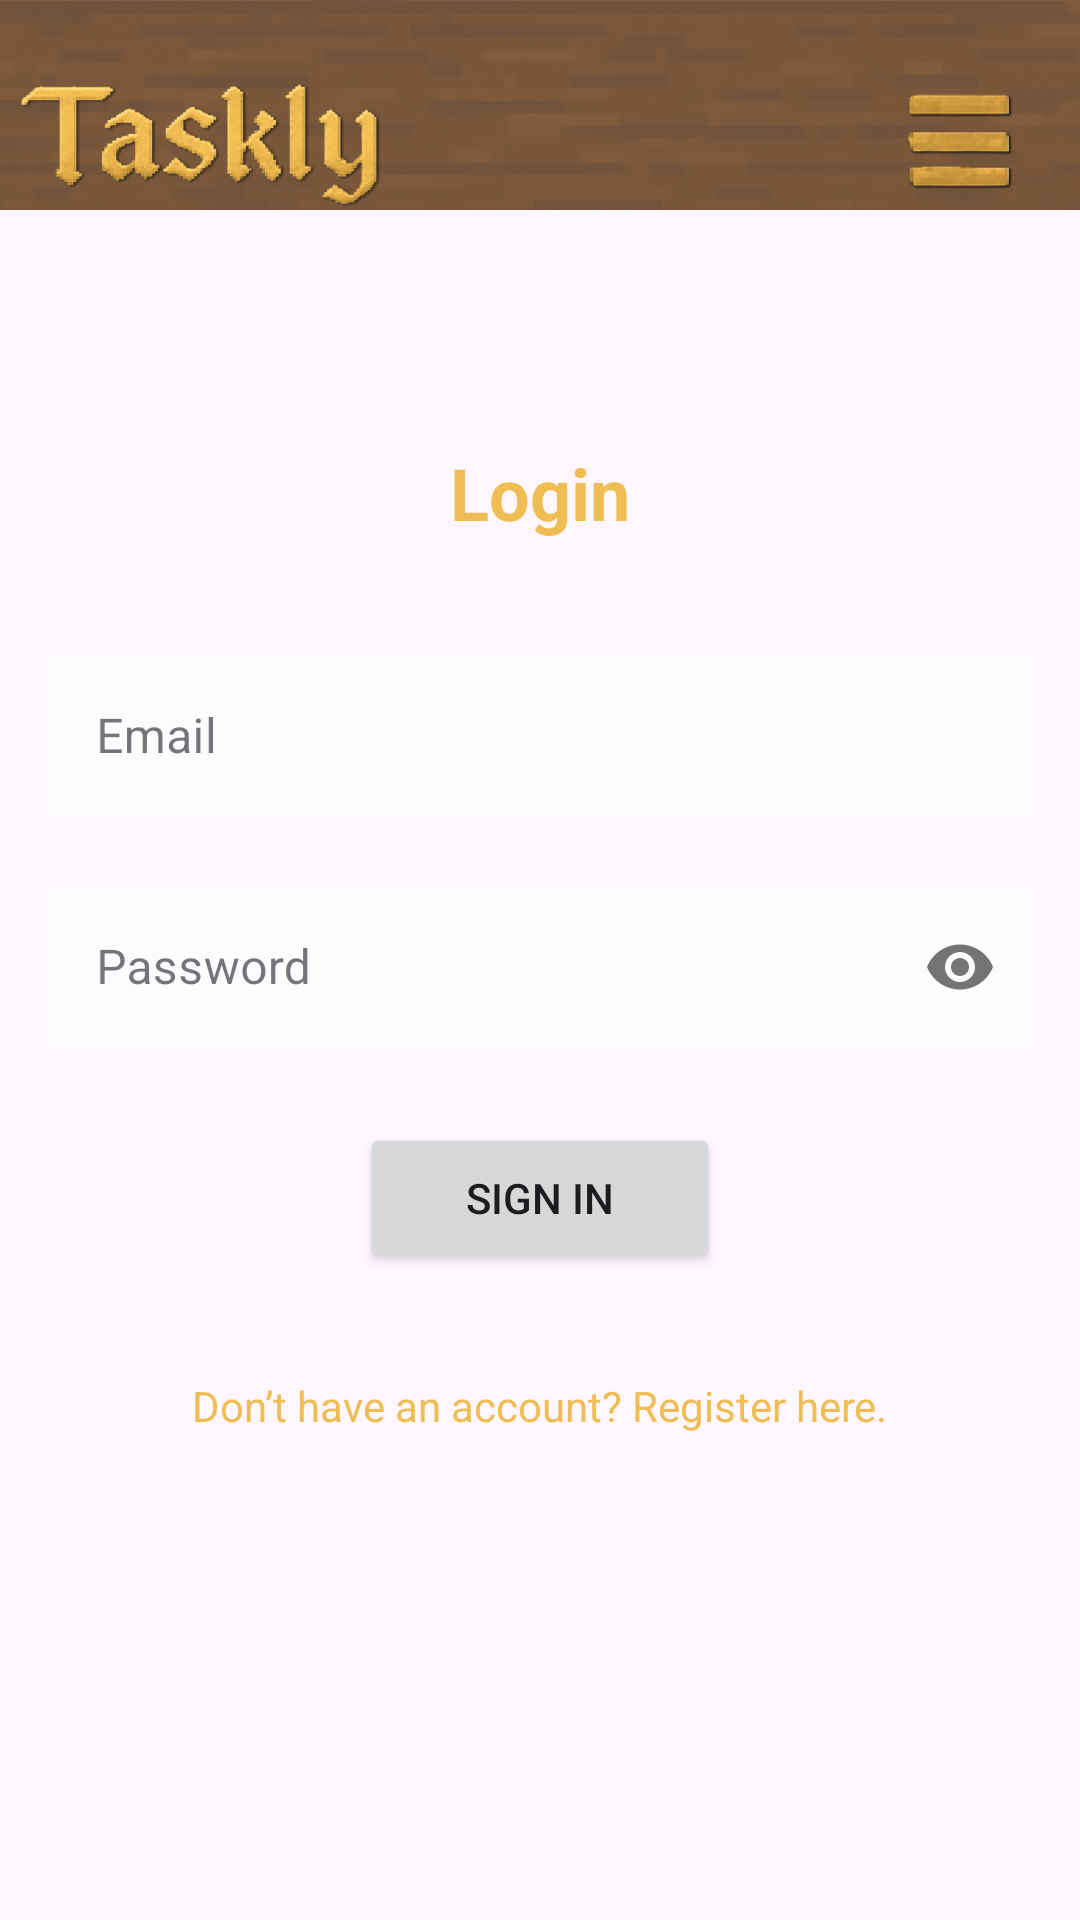

The Android layout XML behind this screen, and the referenced resources:
<!-- AndroidManifest.xml: application theme Theme.E2Taskly -->
<!-- res/layout/activity_login.xml -->
<?xml version="1.0" encoding="utf-8"?>
<androidx.constraintlayout.widget.ConstraintLayout xmlns:android="http://schemas.android.com/apk/res/android"
    xmlns:app="http://schemas.android.com/apk/res-auto"
    xmlns:tools="http://schemas.android.com/tools"
    android:id="@+id/main"
    android:layout_width="match_parent"
    android:layout_height="match_parent"
    android:padding="0dp"
    android:background="@drawable/background_forest"
    tools:context=".presentation.activity.LoginActivity"
    >

    <include
        android:id="@+id/includeToolbar"
        layout="@layout/toolbar"
        android:layout_width="0dp"
        android:layout_height="70dp"
        app:layout_constraintTop_toTopOf="parent"
        app:layout_constraintStart_toStartOf="parent"
        app:layout_constraintEnd_toEndOf="parent"/>

    <TextView
        android:id="@+id/textViewTitle"
        android:layout_width="wrap_content"
        android:layout_height="wrap_content"
        android:text="@string/login_title"
        android:textColor="#F0BC54"
        android:textSize="24sp"
        android:textStyle="bold"

        app:layout_constraintTop_toTopOf="parent"
        app:layout_constraintStart_toStartOf="parent"
        app:layout_constraintEnd_toEndOf="parent"
        app:layout_constraintBottom_toTopOf="@id/textInputLayoutEmail"
        app:layout_constraintVertical_chainStyle="packed"/>

    
    <com.google.android.material.textfield.TextInputLayout
        android:id="@+id/textInputLayoutEmail"
        style="@style/Widget.MaterialComponents.TextInputLayout.OutlinedBox"
        android:layout_width="0dp"
        android:layout_height="wrap_content"
        android:layout_marginTop="32dp"
        android:hint="@string/email_hint"
        android:layout_marginHorizontal="16dp"
        app:layout_constraintTop_toBottomOf="@id/textViewTitle"
        app:layout_constraintStart_toStartOf="parent"
        app:layout_constraintEnd_toEndOf="parent"
        app:layout_constraintBottom_toTopOf="@id/textInputLayoutPassword"
        app:hintTextColor="@color/custom_input_hint_color">

        <com.google.android.material.textfield.TextInputEditText
            android:id="@+id/editTextEmail"
            android:layout_width="match_parent"
            android:layout_height="wrap_content"
            android:textColor="@color/black"
            android:background="#80FFFFFF"
            android:inputType="textEmailAddress" />
    </com.google.android.material.textfield.TextInputLayout>

    
    <com.google.android.material.textfield.TextInputLayout
        android:id="@+id/textInputLayoutPassword"
        style="@style/Widget.MaterialComponents.TextInputLayout.OutlinedBox"
        android:layout_width="0dp"
        android:layout_height="wrap_content"
        android:layout_marginTop="16dp"
        android:hint="@string/password_hint"
        android:layout_marginHorizontal="16dp"
        app:passwordToggleEnabled="true"
        app:layout_constraintTop_toBottomOf="@id/textInputLayoutEmail"
        app:layout_constraintStart_toStartOf="parent"
        app:layout_constraintEnd_toEndOf="parent"
        app:layout_constraintBottom_toTopOf="@id/buttonLogin"
        app:hintTextColor="@color/custom_input_hint_color">

        <com.google.android.material.textfield.TextInputEditText
            android:id="@+id/editTextPassword"
            android:layout_width="match_parent"
            android:layout_height="wrap_content"
            android:background="#80FFFFFF"
            android:textColor="@color/black"
            android:inputType="textPassword" />
        </com.google.android.material.textfield.TextInputLayout>

    <Button
        android:id="@+id/buttonLogin"
        android:layout_width="120dp"
        android:layout_height="50dp"
        android:layout_marginTop="24dp"
        android:text="@string/login_button"
        app:layout_constraintBottom_toTopOf="@id/progressBar"
        app:layout_constraintEnd_toEndOf="parent"
        app:layout_constraintStart_toStartOf="parent"
        app:layout_constraintTop_toBottomOf="@id/textInputLayoutPassword" />

        <ProgressBar
        android:id="@+id/progressBar"
        style="?android:attr/progressBarStyle"
        android:layout_width="wrap_content"
        android:layout_height="wrap_content"
        android:visibility="gone"
        android:layout_marginTop="16dp"
        app:layout_constraintTop_toBottomOf="@id/buttonLogin"
        app:layout_constraintStart_toStartOf="parent"
        app:layout_constraintEnd_toEndOf="parent"
        app:layout_constraintBottom_toTopOf="@id/textViewRegister"
        tools:visibility="visible"/>

        <TextView
        android:id="@+id/textViewRegister"
        android:layout_width="wrap_content"
        android:layout_height="wrap_content"
        android:text="@string/login_no_account_prompt"
        android:textColor="#F0BC54"
        android:padding="14dp"
        android:clickable="true"
        android:focusable="true"
        android:layout_marginTop="10pt"
        app:layout_constraintTop_toBottomOf="@id/progressBar"
        app:layout_constraintStart_toStartOf="parent"
        app:layout_constraintEnd_toEndOf="parent"
        app:layout_constraintBottom_toBottomOf="parent"/>

</androidx.constraintlayout.widget.ConstraintLayout>
<!-- res/layout/toolbar.xml (included above) -->
<?xml version="1.0" encoding="utf-8"?>
<androidx.appcompat.widget.Toolbar xmlns:android="http://schemas.android.com/apk/res/android"
    android:id="@+id/customToolbar"
    android:layout_width="wrap_content"
    android:layout_height="75dp"
    android:background="@drawable/toolbar"
    android:padding="0dp"
    android:elevation="0dp">

    <ImageView
        android:id="@+id/menuButton"
        android:layout_width="50dp"
        android:layout_height="50dp"
        android:src="@drawable/burger_menu"
        android:layout_gravity="end"
        android:contentDescription="menu"
        android:layout_marginEnd="15dp"
        android:layout_marginTop="25dp"/>



</androidx.appcompat.widget.Toolbar>
<!-- resources referenced by this layout -->
<resources>
  <color name="black">#FF000000</color>
  <!-- drawable burger_menu: png bitmap (drawable, 14792 bytes) -->
  <!-- drawable toolbar: png bitmap (drawable, 545695 bytes) -->
  <string name="email_hint">Email</string>
  <string name="login_button">Sign In</string>
  <string name="login_no_account_prompt">Don’t have an account? Register here.</string>
  <string name="login_title">Login</string>
  <string name="password_hint">Password</string>
  <style name="Theme.E2Taskly" parent="Base.Theme.E2Taskly" />
  <style name="Base.Theme.E2Taskly" parent="Theme.Material3.DayNight.NoActionBar">
          
          
      </style>
</resources>
